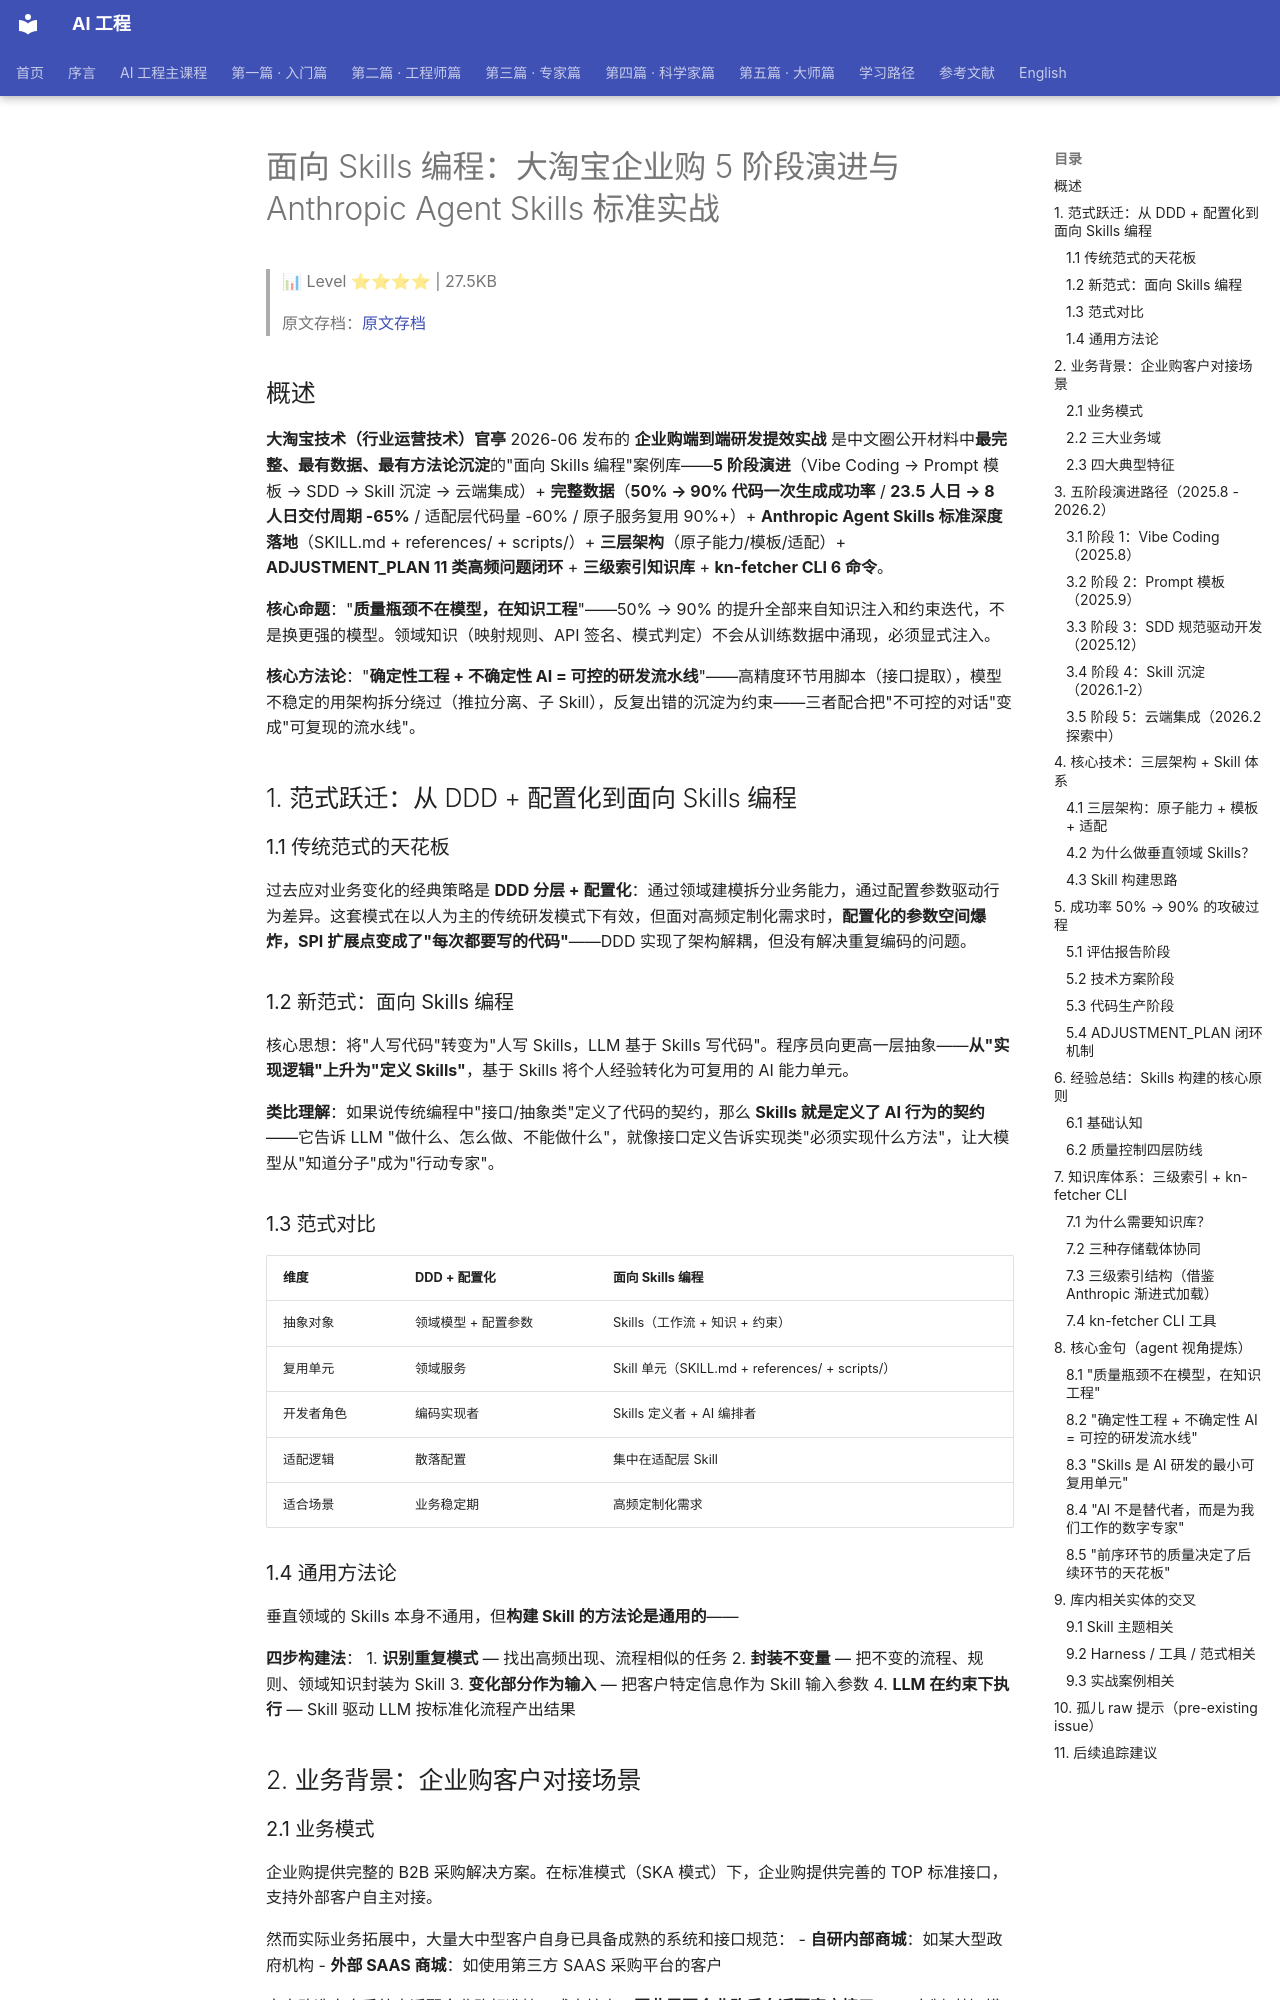

repository: QianJinGuo/wiki-book · page: ch04/227-skills-5-anthropic-agent-skills.html · generator: mkdocs

# 面向 Skills 编程：大淘宝企业购 5 阶段演进与 Anthropic Agent Skills 标准实战

> 📊 Level ⭐⭐⭐⭐ | 27.5KB

> 原文存档：[原文存档](https://mp.weixin.qq.com/s/8wJhwC4YuaOX-8GXMaFU5g)

## 概述

**大淘宝技术（行业运营技术）官亭** 2026-06 发布的 **企业购端到端研发提效实战** 是中文圈公开材料中**最完整、最有数据、最有方法论沉淀**的"面向 Skills 编程"案例库——**5 阶段演进**（Vibe Coding → Prompt 模板 → SDD → Skill 沉淀 → 云端集成）+ **完整数据**（**50% → 90% 代码一次生成成功率** / **23.5 人日 → 8 人日交付周期 -65%** / 适配层代码量 -60% / 原子服务复用 90%+）+ **Anthropic Agent Skills 标准深度落地**（SKILL.md + references/ + scripts/）+ **三层架构**（原子能力/模板/适配）+ **ADJUSTMENT_PLAN 11 类高频问题闭环** + **三级索引知识库** + **kn-fetcher CLI 6 命令**。

**核心命题**："**质量瓶颈不在模型，在知识工程**"——50% → 90% 的提升全部来自知识注入和约束迭代，不是换更强的模型。领域知识（映射规则、API 签名、模式判定）不会从训练数据中涌现，必须显式注入。

**核心方法论**："**确定性工程 + 不确定性 AI = 可控的研发流水线**"——高精度环节用脚本（接口提取），模型不稳定的用架构拆分绕过（推拉分离、子 Skill），反复出错的沉淀为约束——三者配合把"不可控的对话"变成"可复现的流水线"。

## 1. 范式跃迁：从 DDD + 配置化到面向 Skills 编程

### 1.1 传统范式的天花板

过去应对业务变化的经典策略是 **DDD 分层 + 配置化**：通过领域建模拆分业务能力，通过配置参数驱动行为差异。这套模式在以人为主的传统研发模式下有效，但面对高频定制化需求时，**配置化的参数空间爆炸，SPI 扩展点变成了"每次都要写的代码"**——DDD 实现了架构解耦，但没有解决重复编码的问题。

### 1.2 新范式：面向 Skills 编程

核心思想：将"人写代码"转变为"人写 Skills，LLM 基于 Skills 写代码"。程序员向更高一层抽象——**从"实现逻辑"上升为"定义 Skills"**，基于 Skills 将个人经验转化为可复用的 AI 能力单元。

**类比理解**：如果说传统编程中"接口/抽象类"定义了代码的契约，那么 **Skills 就是定义了 AI 行为的契约**——它告诉 LLM "做什么、怎么做、不能做什么"，就像接口定义告诉实现类"必须实现什么方法"，让大模型从"知道分子"成为"行动专家"。

### 1.3 范式对比

| 维度 | DDD + 配置化 | 面向 Skills 编程 |
|------|-------------|------------------|
| 抽象对象 | 领域模型 + 配置参数 | Skills（工作流 + 知识 + 约束） |
| 复用单元 | 领域服务 | Skill 单元（SKILL.md + references/ + scripts/） |
| 开发者角色 | 编码实现者 | Skills 定义者 + AI 编排者 |
| 适配逻辑 | 散落配置 | 集中在适配层 Skill |
| 适合场景 | 业务稳定期 | 高频定制化需求 |

### 1.4 通用方法论

垂直领域的 Skills 本身不通用，但**构建 Skill 的方法论是通用的**——

**四步构建法**：
1. **识别重复模式** — 找出高频出现、流程相似的任务
2. **封装不变量** — 把不变的流程、规则、领域知识封装为 Skill
3. **变化部分作为输入** — 把客户特定信息作为 Skill 输入参数
4. **LLM 在约束下执行** — Skill 驱动 LLM 按标准化流程产出结果

## 2. 业务背景：企业购客户对接场景

### 2.1 业务模式

企业购提供完整的 B2B 采购解决方案。在标准模式（SKA 模式）下，企业购提供完善的 TOP 标准接口，支持外部客户自主对接。

然而实际业务拓展中，大量大中型客户自身已具备成熟的系统和接口规范：
- **自研内部商城**：如某大型政府机构
- **外部 SAAS 商城**：如使用第三方 SAAS 采购平台的客户

客户改造自身系统来适配企业购标准接口成本较高，**因此需要企业购反向适配客户接口**——"定制对接"模式由此诞生。

### 2.2 三大业务域

- **商品**：商品信息同步、类目映射
- **交易**：订单创建、物流同步、逆向
- **结算**：对账、结算单、发票管理

由于每个客户的接口规范各不相同，**适配代码几乎无法跨项目复用**。

### 2.3 四大典型特征

1. **对外对接高频**
2. **需求碎片化**
3. **技术方案重复度高**
4. **交付周期敏感**

**核心问题**：当前以人工为中心、AI 辅助的研发模式无法满足业务"快交付、低成本、高灵活"的诉求。
